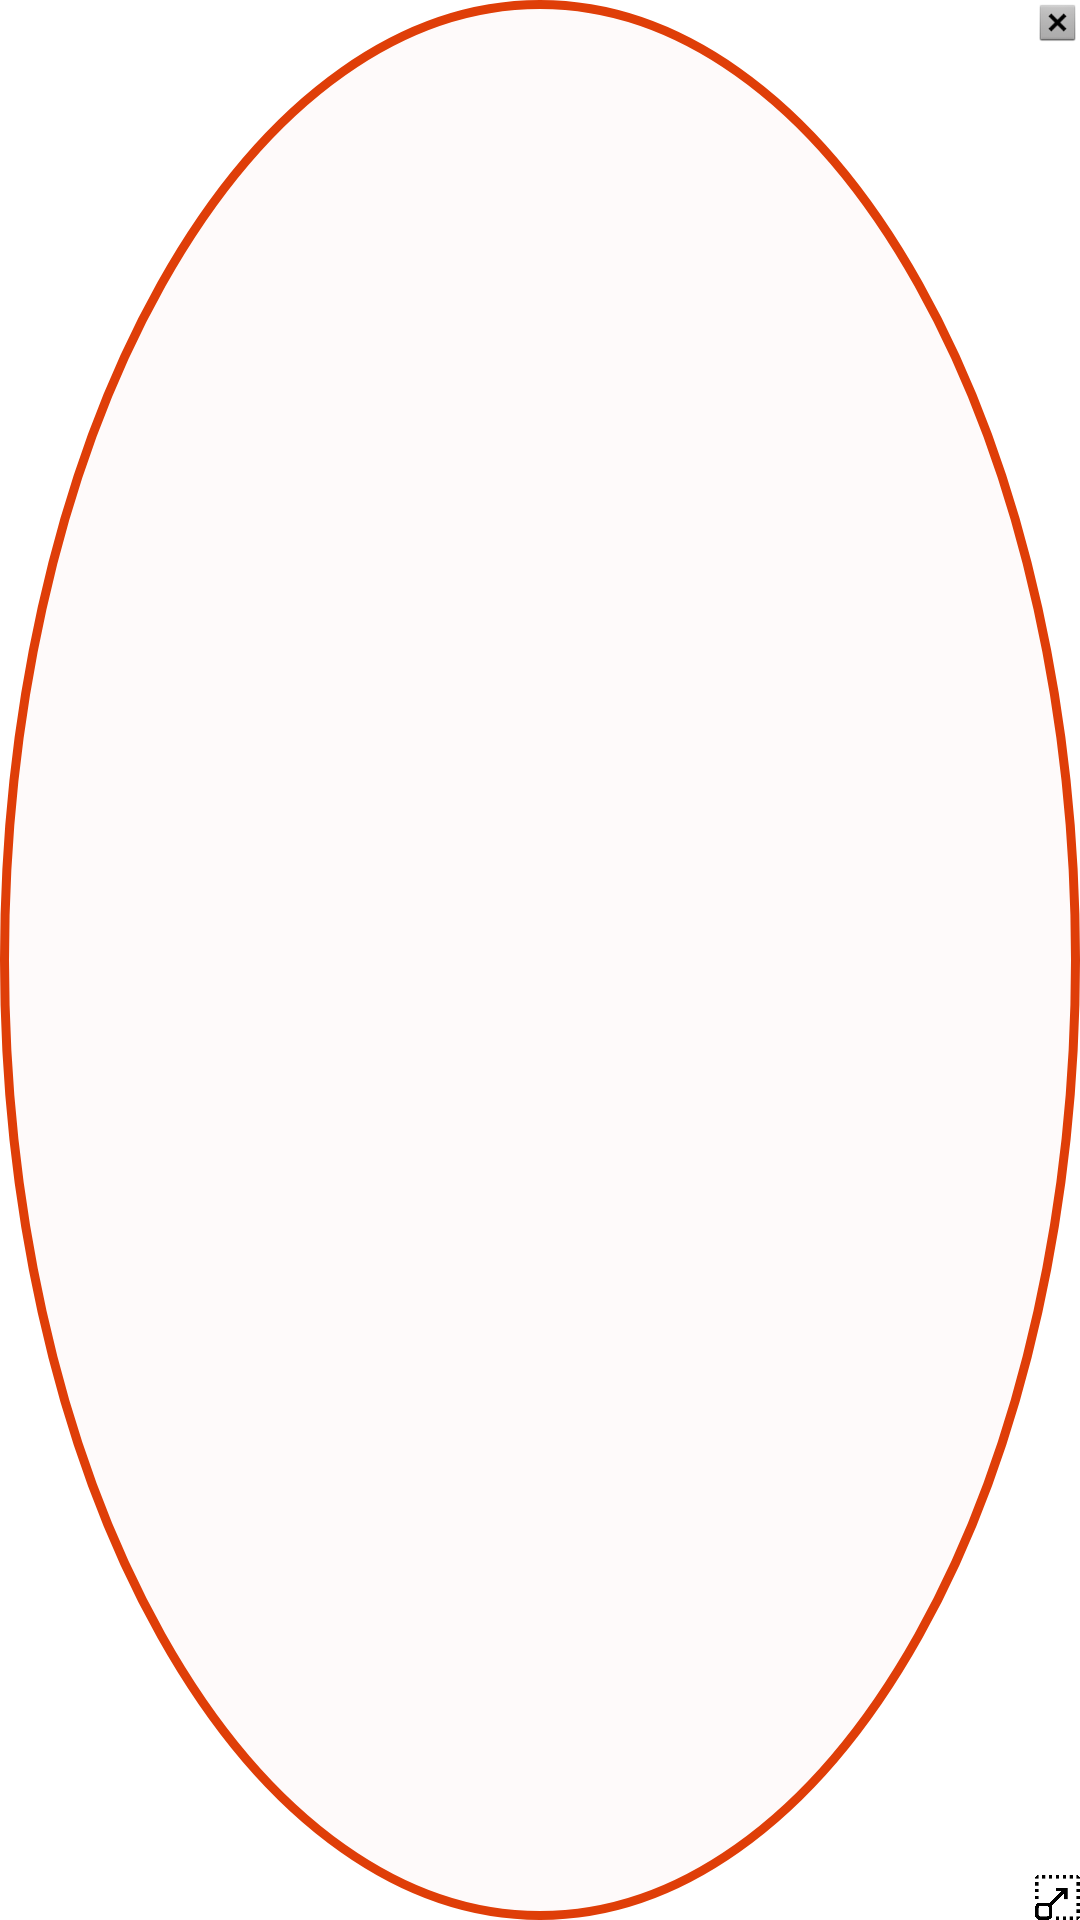

Write the Android layout XML for this screen, with the resource values it uses.
<!-- AndroidManifest.xml: application theme AppTheme -->
<!-- res/layout/square_answer_with_option.xml -->
<?xml version="1.0" encoding="utf-8"?>
<RelativeLayout xmlns:tools="http://schemas.android.com/tools"
    android:layout_width="40dp"
    android:layout_height="36dp"
    xmlns:android="http://schemas.android.com/apk/res/android"
    android:id="@+id/square_with_option">


    <ImageView
        android:id="@+id/img"
        android:layout_width="fill_parent"
        android:layout_height="fill_parent"
        android:background="@drawable/square_wrong_answer" />


    <Button

        android:id="@+id/exit"
        android:layout_width="15dp"
        android:layout_height="15dp"
        android:layout_alignParentTop="true"
        android:layout_alignParentRight="true"
        android:background="@android:drawable/btn_dialog" />

    <Button
        android:id="@+id/button2"
        android:layout_width="15dp"
        android:layout_height="15dp"
        android:layout_alignParentRight="true"
        android:layout_alignParentBottom="true"
        android:background="@drawable/resize" />

</RelativeLayout>
<!-- resources referenced by this layout -->
<resources>
  <!-- drawable resize: png bitmap (drawable, 5116 bytes) -->
  <!-- drawable square_wrong_answer (drawable) -->
  <?xml version="1.0" encoding="utf-8"?>
  <shape xmlns:android="http://schemas.android.com/apk/res/android"
      android:shape="oval">
  
      <solid android:color="#2DF5E0E0" />
      <size
          android:width="40dp"
          android:height="40dp" />
  
      <stroke
          android:width="3dp"
          android:color="#DF3E08" />
  </shape>
  <style name="AppTheme" parent="Theme.AppCompat.Light.DarkActionBar">
          
          
          
          
          <item name="android:windowBackground">@color/dbx_white_opaque_100</item>
          <item name="colorPrimary">@color/dbx_primary</item>
          <item name="colorPrimaryDark">@color/dbx_primary_dark</item>
          <item name="colorControlNormal">@color/dbx_color_control_normal</item>
          <item name="colorControlActivated">@color/dbx_color_control_activated</item>
          <item name="colorControlHighlight">@color/dbx_color_control_highlight</item>
          <item name="colorSwitchThumbNormal">@color/dbx_color_switch_thumbNormal</item>
          <item name="colorAccent">@color/dbx_primary</item>
      </style>
  <color name="dbx_white_opaque_100">#FFFFFFFF</color>
  <color name="dbx_primary">#FF007EE5</color>
  <color name="dbx_primary_dark">#FF0078d9</color>
  <color name="dbx_color_control_normal">@color/dbx_primary</color>
  <color name="dbx_color_control_activated">@color/dbx_primary</color>
  <color name="dbx_color_control_highlight">@color/dbx_primary_dark</color>
  <color name="dbx_color_switch_thumbNormal">@color/dbx_primary</color>
</resources>
